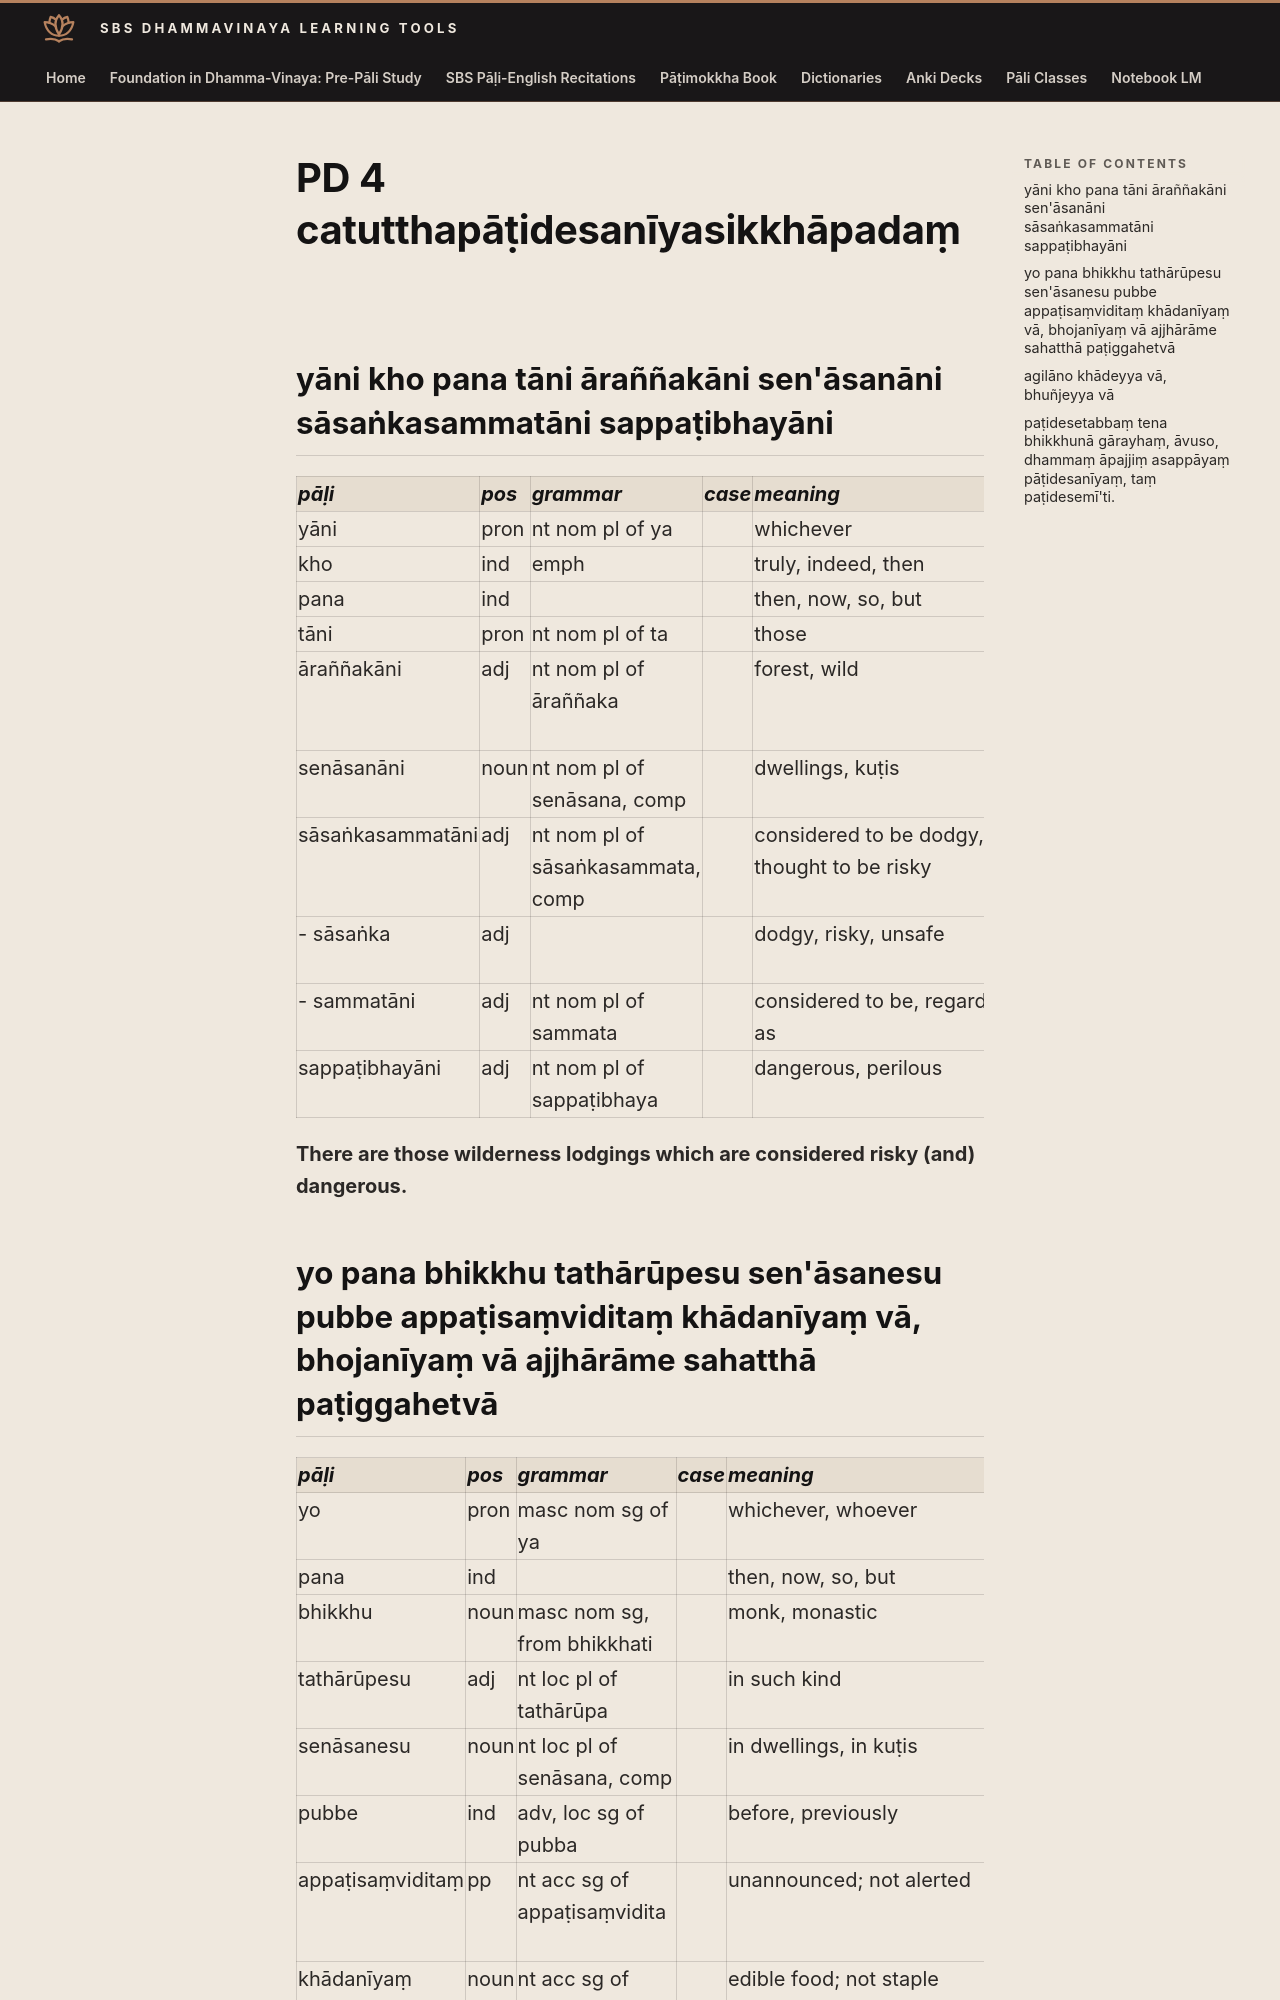

repository: sasanarakkha/study-tools · page: 6-pali-class/bhikkhu-patimokkha/157-pd-4/index.html · generator: mkdocs

# PD 4 catutthapāṭidesanīyasikkhāpadaṃ

## yāni kho pana tāni āraññakāni sen'āsanāni sāsaṅkasammatāni sappaṭibhayāni

| pāḷi | pos | grammar | case | meaning | meaning_lit | root | base | construction | compound_type | compound_construction |
| :--- | :--- | :--- | :--- | :--- | :--- | :--- | :--- | :--- | :--- | :--- |
| yāni | pron | nt nom pl of ya | | whichever | | | | | | |
| kho | ind | emph | | truly, indeed, then | | | | | | |
| pana | ind | | | then, now, so, but | | | | | | |
| tāni | pron | nt nom pl of ta | | those | | | | | | |
| āraññakāni | adj | nt nom pl of āraññaka | | forest, wild | related to the forest | √ar (move, attain) | | √ar > ār + aṇa + ya + *ka | | |
| senāsanāni | noun | nt nom pl of senāsana, comp | | dwellings, kuṭis | lying down and sitting | | | sena + āsana | dvanda | sena ca āsana ca |
| sāsaṅkasammatāni | adj | nt nom pl of sāsaṅkasammata, comp | | considered to be dodgy, thought to be risky | | | | sāsaṅka + sammata | kammadhāraya | sāsaṅka + sammata |
| - sāsaṅka | adj | | | dodgy, risky, unsafe | with doubt | √saṃk (doubt) | | sa + ā + √saṃk + ā + a | | |
| - sammatāni | adj | nt nom pl of sammata | | considered to be, regarded as | thought together | √man (think) | | saṃ + √man + ta | | |
| sappaṭibhayāni | adj | nt nom pl of sappaṭibhaya | | dangerous, perilous | with personal danger | √bhī (fear) | | sa + pati + √bhī + *a | | |

**There are those wilderness lodgings which are considered risky (and) dangerous.**
